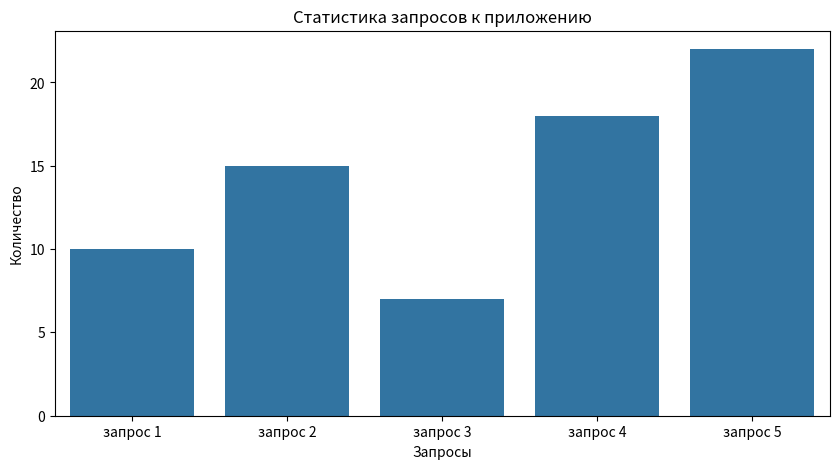

This figure's Python source:
import matplotlib.pyplot as plt
import seaborn as sns

data = [10, 15, 7, 18, 22]
labels = ['запрос 1', 'запрос 2','запрос 3','запрос 4','запрос 5']

plt.figure(figsize=(10, 5))
sns.barplot(x=labels, y=data)
plt.title("Статистика запросов к приложению")
plt.xlabel('Запросы')
plt.ylabel('Количество')
plt.savefig('requests_status.png')
plt.show()
